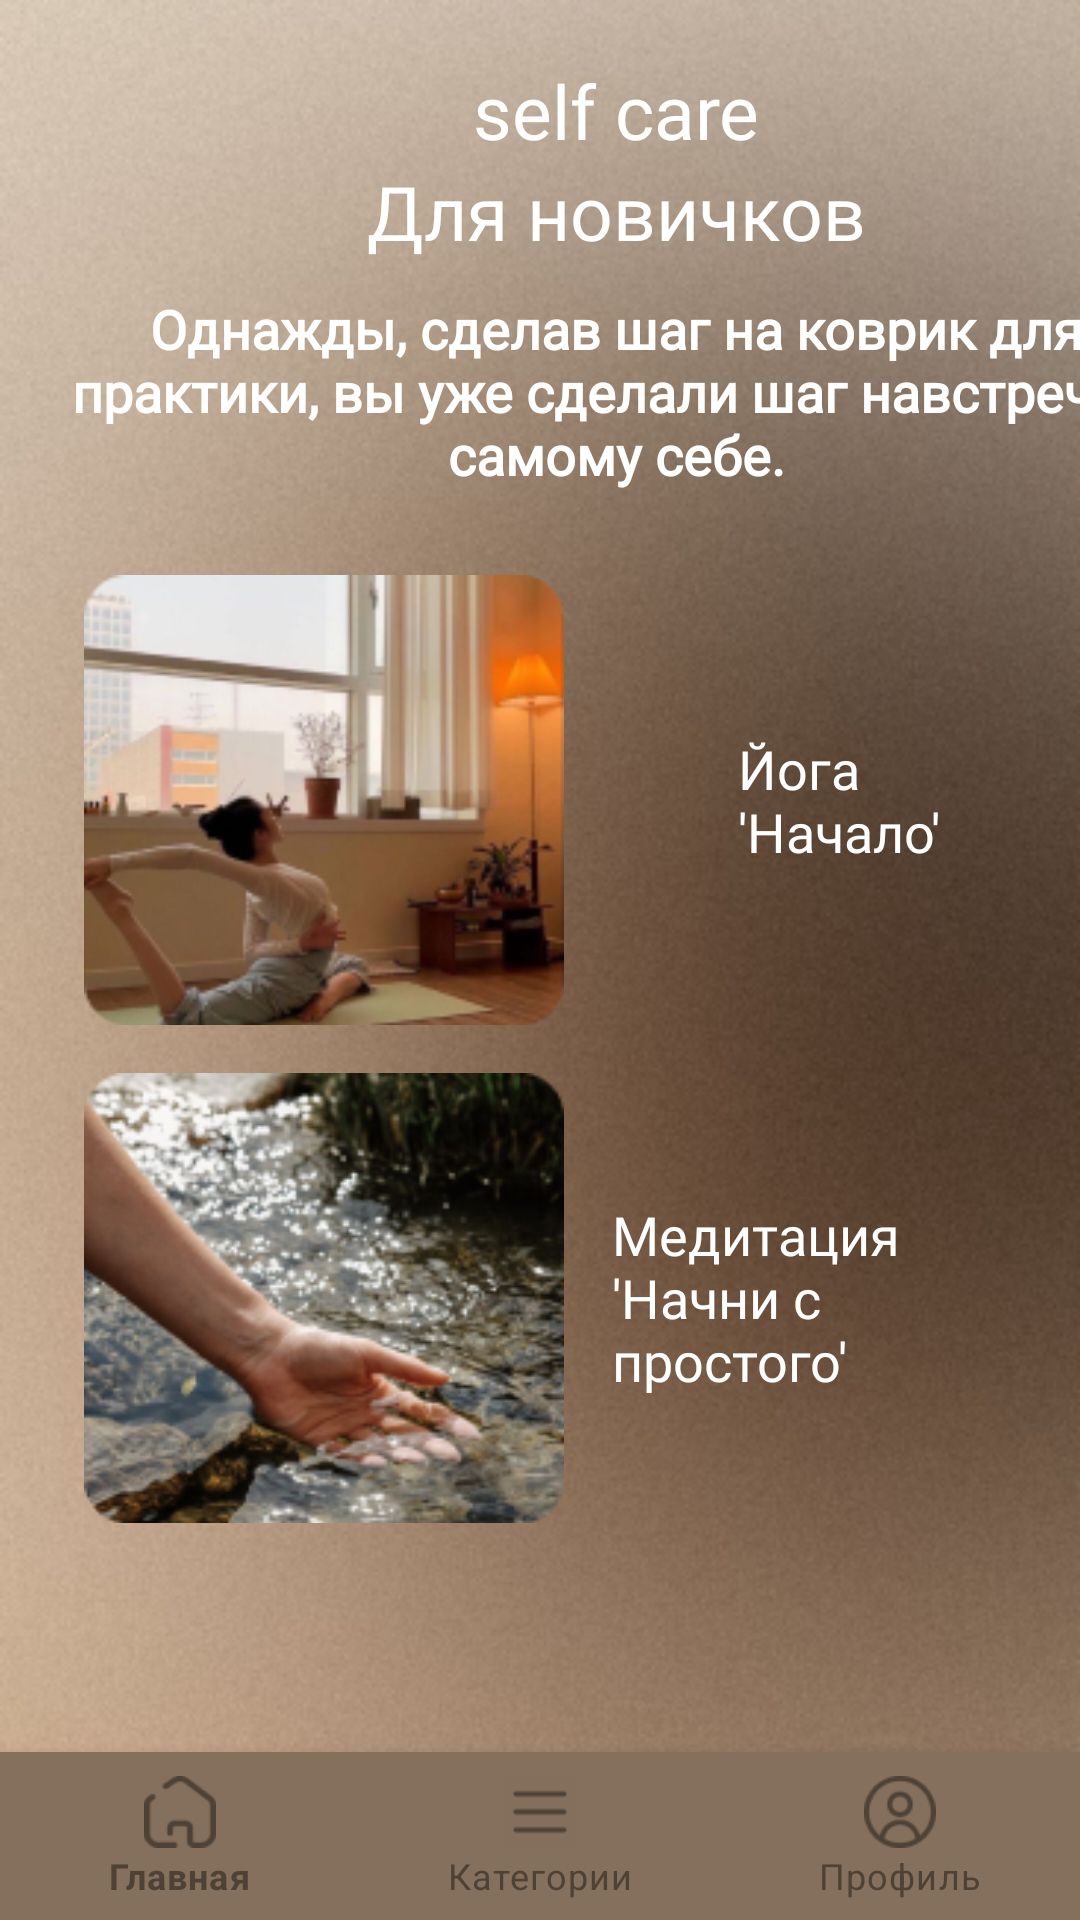

Layout XML and referenced resources for this Android screen:
<!-- AndroidManifest.xml: application theme Theme.DiplomDemo -->
<!-- res/layout/activity_beginner.xml -->
<?xml version="1.0" encoding="utf-8"?>
<LinearLayout xmlns:android="http://schemas.android.com/apk/res/android"
    xmlns:app="http://schemas.android.com/apk/res-auto"
    xmlns:tools="http://schemas.android.com/tools"
    android:id="@+id/main"
    android:layout_width="match_parent"
    android:layout_height="match_parent"
    android:orientation="vertical"
    android:background="@drawable/imagebackdiplom"
    tools:context=".BeginnerActivity">
    <TextView
        android:id="@+id/text1"
        android:layout_width="371dp"
        android:layout_height="wrap_content"
        android:layout_centerHorizontal="true"
        android:layout_marginStart="20dp"
        android:layout_marginTop="20dp"
        android:fontFamily="@font/jost_light"
        android:text="@string/text1"
        android:textAlignment="center"
        android:textColor="@color/white"
        android:textSize="25sp" />
    <TextView
        android:id="@+id/text3"
        android:layout_width="371dp"
        android:layout_height="wrap_content"
        android:layout_centerHorizontal="true"
        android:layout_marginStart="20dp"

        android:fontFamily="@font/jost_light"
        android:text="Для новичков"
        android:textAlignment="center"
        android:textColor="@color/white"
        android:textSize="25sp" />

    <TextView
        android:id="@+id/text2"
        android:layout_width="371dp"
        android:layout_height="wrap_content"
        android:layout_centerHorizontal="true"
        android:layout_marginStart="20dp"
        android:layout_marginTop="10dp"
        android:fontFamily="@font/jost_light"
        android:textStyle="bold"
        android:text="Однажды, сделав шаг на коврик для практики, вы уже сделали шаг навстречу к самому себе."
        android:textAlignment="center"
        android:textColor="@color/white"
        android:textSize="18sp" />
    <ScrollView
        android:layout_width="match_parent"
        android:layout_height="0dp"
        android:layout_weight="1">

        <LinearLayout
            android:layout_width="match_parent"
            android:layout_height="wrap_content"
            android:orientation="vertical"
            android:layout_margin="20dp">

            <LinearLayout
                android:layout_width="match_parent"
                android:layout_height="wrap_content"
                android:orientation="horizontal"
                android:padding="8dp">

                <ImageView
                    android:layout_width="160dp"
                    android:layout_height="150dp"
                    android:layout_marginEnd="58dp"
                    android:scaleType="centerCrop"
                    android:src="@drawable/image_11" />

                <TextView
                    android:layout_width="wrap_content"
                    android:layout_height="wrap_content"
                    android:text="Йога 'Начало'"
                    android:fontFamily="@font/jost_light"
                    android:textSize="18sp"
                    android:layout_gravity="center"
                    android:textColor="@color/white"/>
            </LinearLayout>

            <LinearLayout
                android:layout_width="match_parent"
                android:layout_height="wrap_content"
                android:orientation="horizontal"
                android:padding="8dp">

                <ImageView
                    android:layout_width="160dp"
                    android:layout_height="150dp"
                    android:src="@drawable/image_2"
                    android:scaleType="centerCrop"
                    android:layout_marginEnd="16dp"/>

                <TextView
                    android:layout_width="wrap_content"
                    android:layout_height="wrap_content"
                    android:text="Медитация 'Начни с простого'"
                    android:fontFamily="@font/jost_light"
                    android:textSize="18sp"
                    android:layout_gravity="center"
                    android:textColor="@color/white"/>
            </LinearLayout>
        </LinearLayout>
    </ScrollView>

    <com.google.android.material.bottomnavigation.BottomNavigationView
        android:id="@+id/bottom_navigation"
        android:layout_width="match_parent"
        android:layout_height="wrap_content"
        android:background="#85705D"
        app:itemIconTint="@color/bottom_nav_default_color"
        app:itemTextColor="@color/bottom_nav_default_color"
        app:menu="@menu/bottom_navigation"/>
</LinearLayout>
<!-- resources referenced by this layout -->
<resources>
  <color name="bottom_nav_default_color">#4E4236</color>
  <color name="white">#FFFFFFFF</color>
  <!-- drawable image_11: png bitmap (drawable, 43325 bytes) -->
  <!-- drawable image_2: png bitmap (drawable, 59233 bytes) -->
  <!-- drawable imagebackdiplom: png bitmap (drawable, 191223 bytes) -->
  <string name="text1">self care</string>
  <style name="Theme.DiplomDemo" parent="Theme.MaterialComponents.DayNight.NoActionBar">
          
          <item name="colorPrimary">@color/purple_500</item>
          <item name="colorPrimaryVariant">@color/purple_700</item>
          <item name="colorOnPrimary">@color/white</item>
          
          <item name="colorSecondary">@color/teal_200</item>
          <item name="colorSecondaryVariant">@color/teal_700</item>
          <item name="colorOnSecondary">@color/black</item>
          
          <item name="android:statusBarColor">?attr/colorPrimaryVariant</item>
          
      </style>
  <color name="purple_500">#FF6200EE</color>
  <color name="purple_700">#FF3700B3</color>
  <color name="teal_200">#FF03DAC5</color>
  <color name="teal_700">#FF018786</color>
  <color name="black">#FF000000</color>
</resources>
